28-way image classification set "calibration" from GitHub (wakin721/insect_identifier_android); label vocabulary: Acrida cinerea, Acrididae, Apidae, Asilidae, Carabidae, Coenagrionidae, Colias erate, Colias heos, Colias poliographus, Curculionidae, Elateridae, Eumolpidae, Libellulidae, Lycaenidae, Megachile, Myrmeleontidae, Noctuidae, Pentatomidae, Phragmatobia, Pieris rapae, Polygonia c-album, Pontia daplidice, Sarcophagidae, Scarabaeoidea, Syrphidae, Tachinidae, Tenebrionidae, Vespidae.

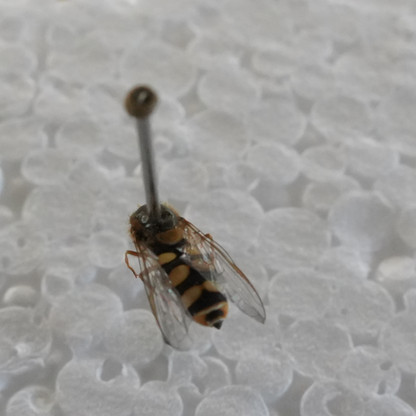
Label: Syrphidae

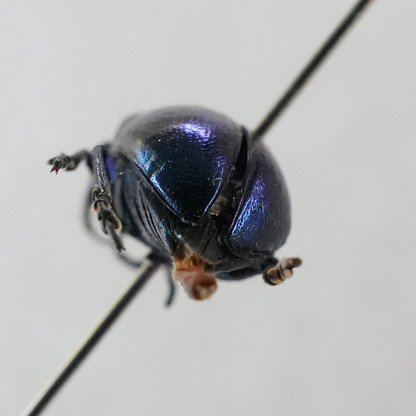
Label: Eumolpidae

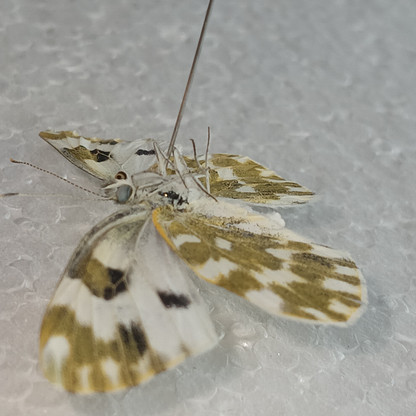
Label: Pontia daplidice

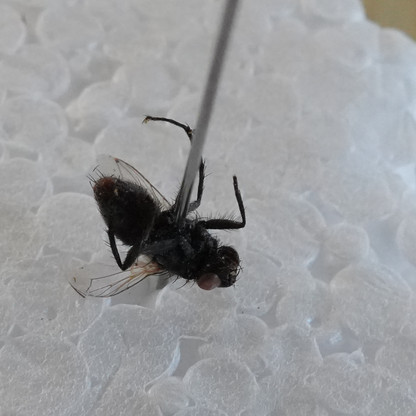
Label: Sarcophagidae

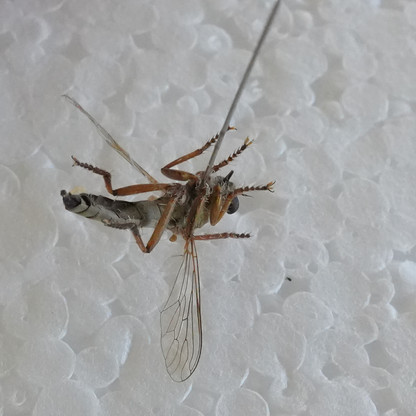
Label: Asilidae

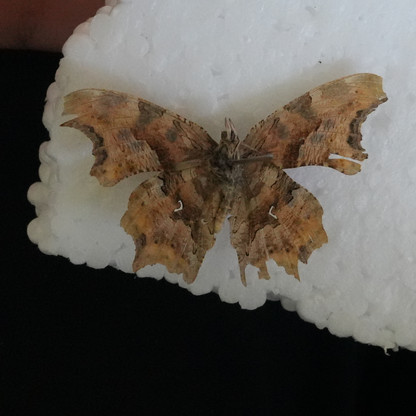
Label: Polygonia c-album
